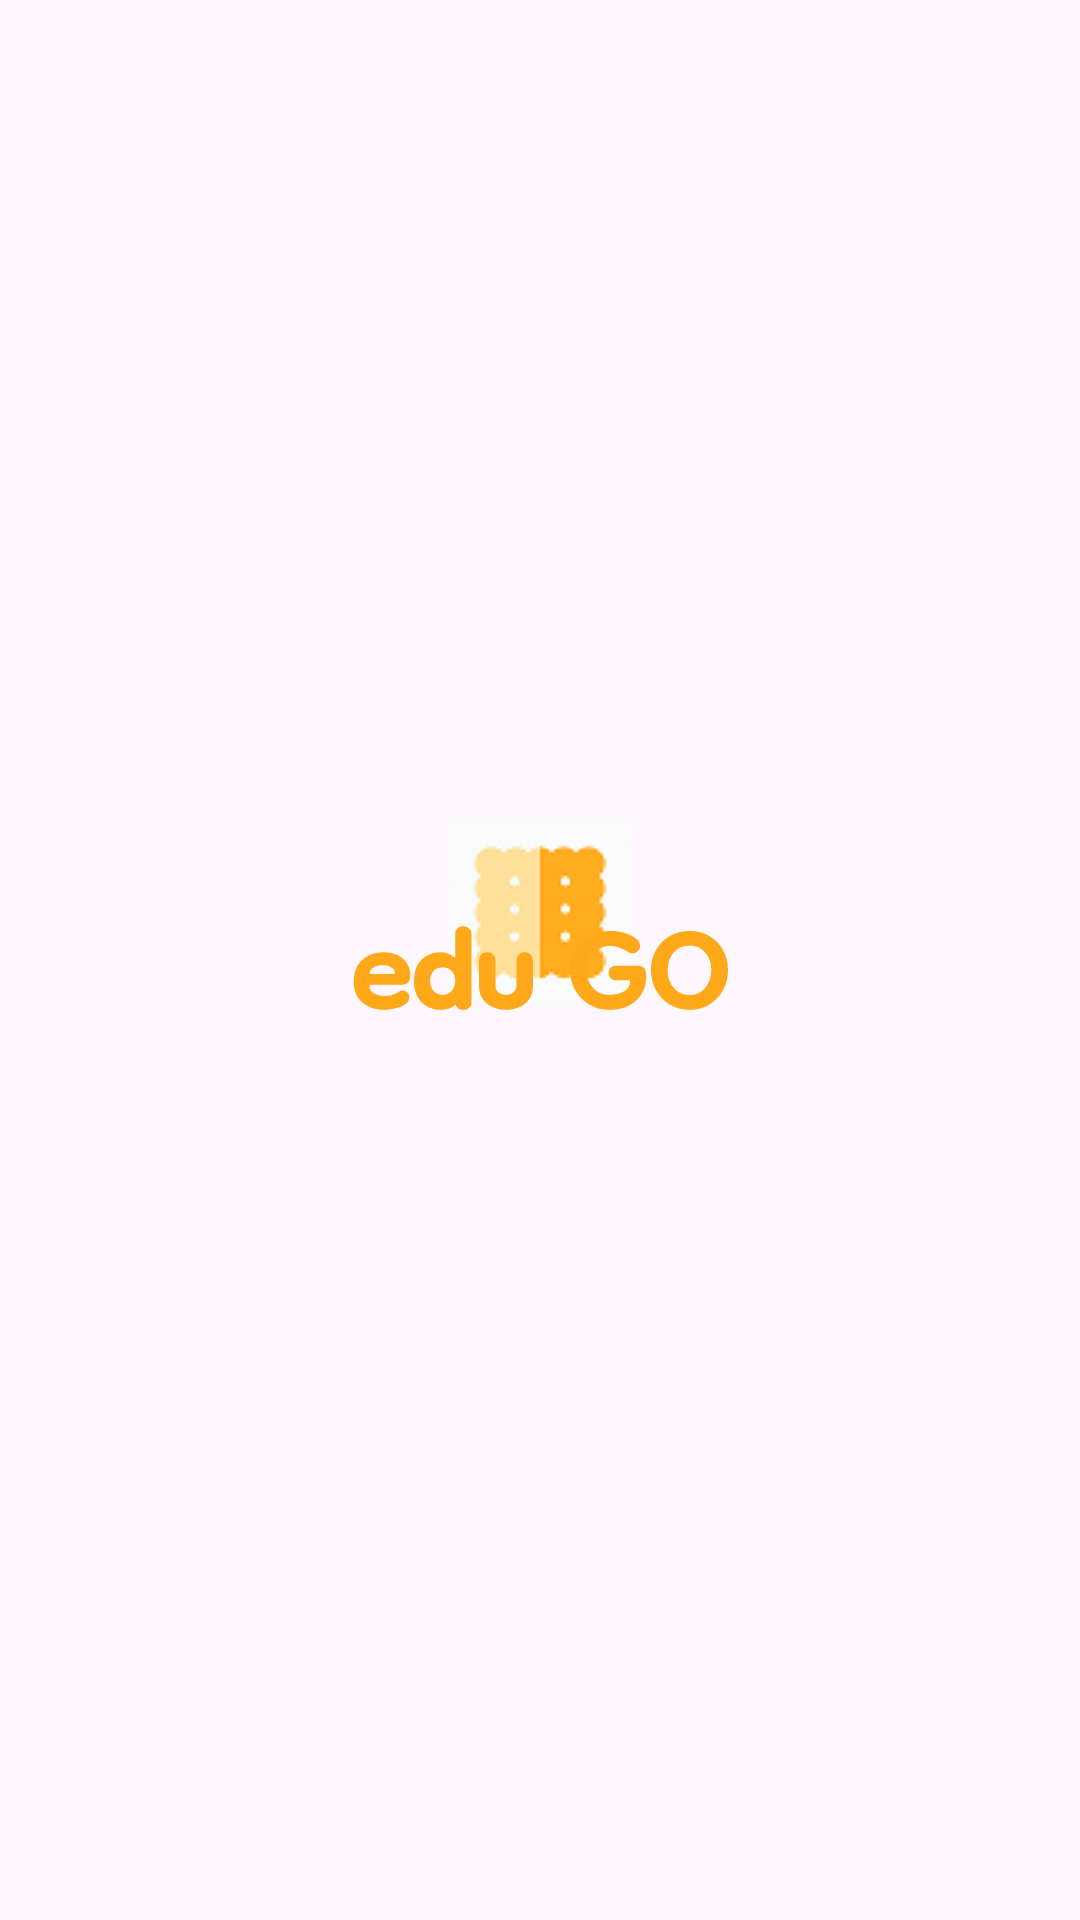

The Android layout XML behind this screen, and the referenced resources:
<!-- AndroidManifest.xml: application theme Theme.Edugo_FE -->
<!-- res/layout/activity_splash.xml -->
<?xml version="1.0" encoding="utf-8"?>
<androidx.constraintlayout.widget.ConstraintLayout xmlns:android="http://schemas.android.com/apk/res/android"
    xmlns:app="http://schemas.android.com/apk/res-auto"
    xmlns:tools="http://schemas.android.com/tools"
    android:id="@+id/main"
    android:layout_width="match_parent"
    android:layout_height="match_parent"
    tools:context=".SplashActivity">

    <ImageView
        android:id="@+id/logo_image"
        android:layout_width="wrap_content"
        android:layout_height="wrap_content"
        android:src="@drawable/cookie_logo"
        android:layout_marginTop="300dp"
        app:layout_constraintTop_toTopOf="parent"
        app:layout_constraintStart_toStartOf="parent"
        app:layout_constraintEnd_toEndOf="parent"
        app:layout_constraintBottom_toTopOf="@id/logo_text"/>

    <ImageView
        android:id="@+id/logo_text"
        android:layout_width="wrap_content"
        android:layout_height="wrap_content"
        android:src="@drawable/text_logo"
        android:layout_marginTop="5dp"
        app:layout_constraintStart_toStartOf="parent"
        app:layout_constraintEnd_toEndOf="parent"
        app:layout_constraintBottom_toBottomOf="parent"
        app:layout_constraintTop_toTopOf="parent"/>

</androidx.constraintlayout.widget.ConstraintLayout>
<!-- resources referenced by this layout -->
<resources>
  <!-- drawable cookie_logo: png bitmap (drawable, 3687 bytes) -->
  <!-- drawable text_logo: vector/xml drawable (drawable, 4383 chars, omitted) -->
  <style name="Theme.Edugo_FE" parent="Base.Theme.Edugo_FE" />
  <style name="Base.Theme.Edugo_FE" parent="Theme.Material3.DayNight.NoActionBar">
          
          
      </style>
</resources>
